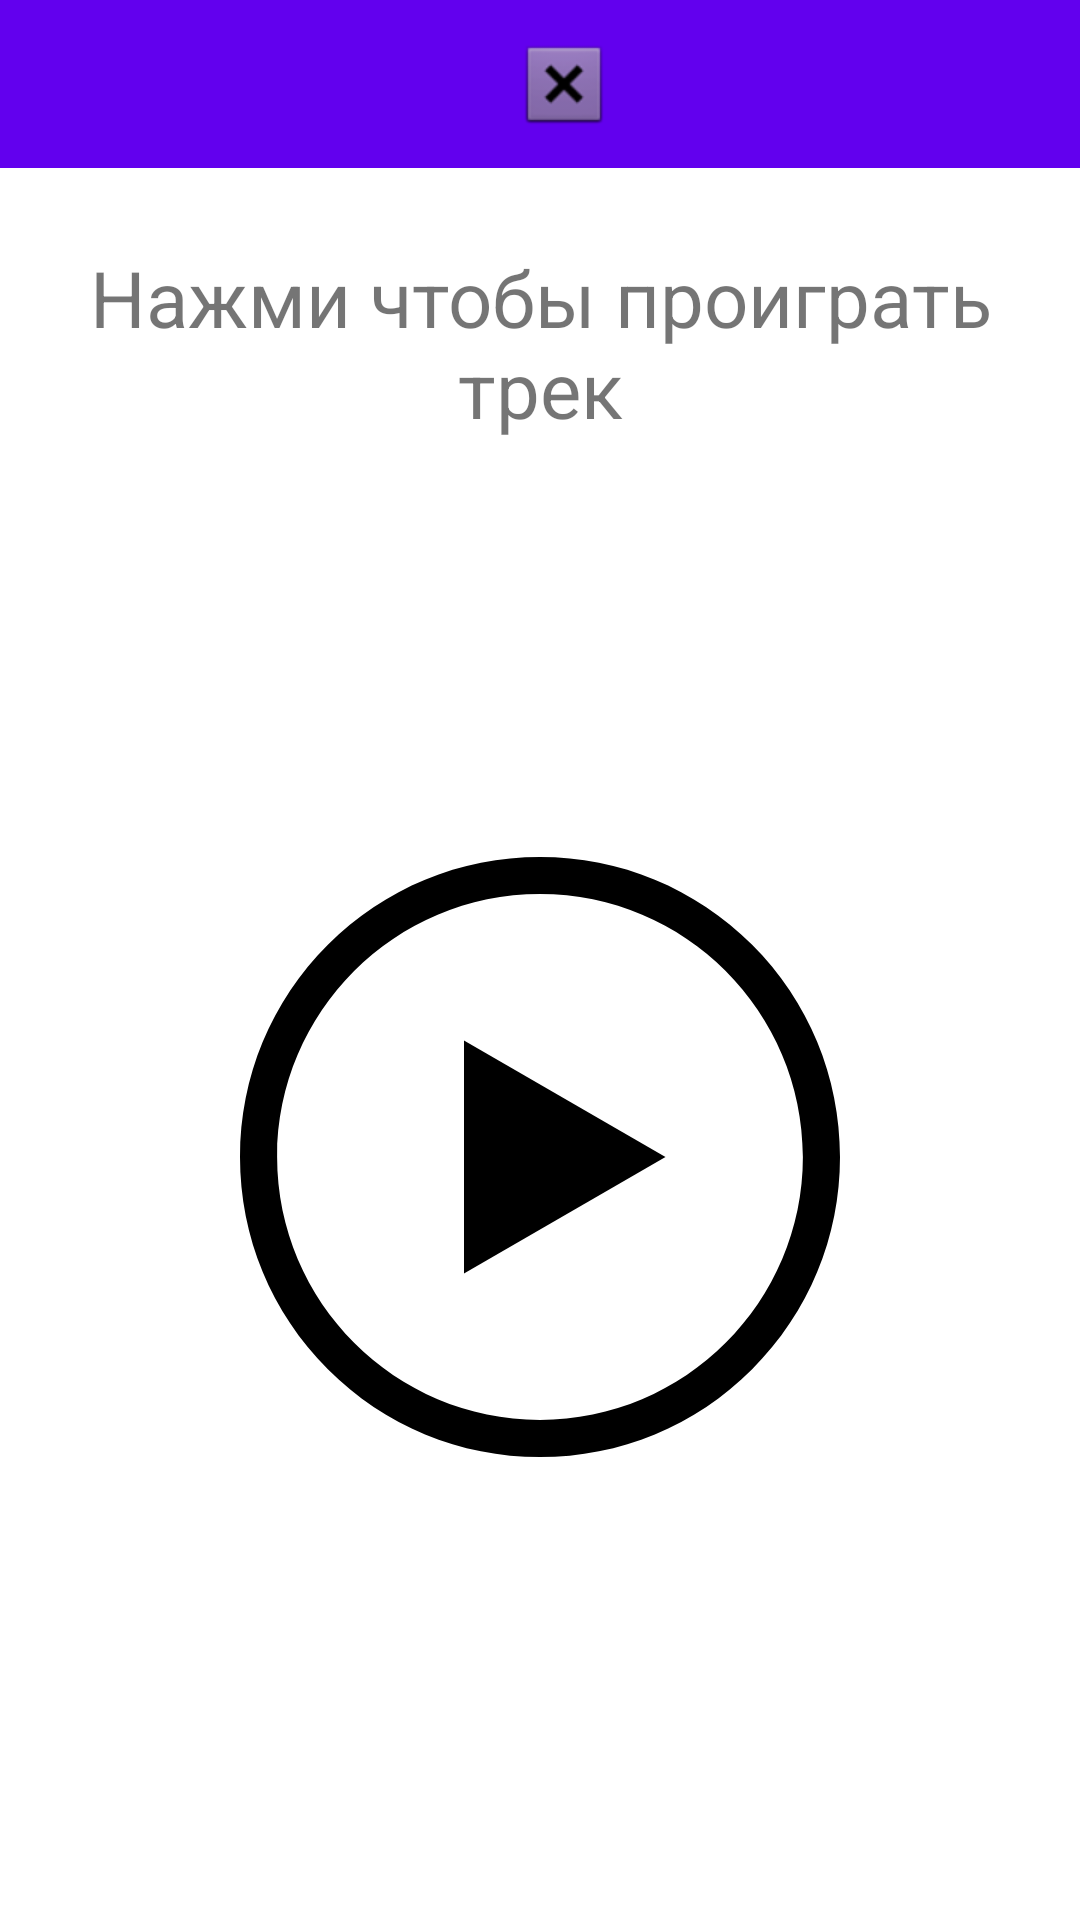

This screen was rendered from an Android layout file. Write that file and the resources it references.
<!-- AndroidManifest.xml: application theme Theme.Week1 -->
<!-- res/layout/activity_service_example.xml -->
<?xml version="1.0" encoding="utf-8"?>
<LinearLayout xmlns:android="http://schemas.android.com/apk/res/android"
    xmlns:app="http://schemas.android.com/apk/res-auto"
    xmlns:tools="http://schemas.android.com/tools"
    android:layout_width="match_parent"
    android:layout_height="match_parent"
    android:orientation="vertical"
    tools:context=".service.ServiceExampleActivity">

    <include android:id="@+id/custom_toolbar_service"
        layout="@layout/toolbar_custom"/>

    <androidx.constraintlayout.widget.ConstraintLayout
        android:layout_width="match_parent"
        android:layout_height="match_parent"
        android:padding="@dimen/main_padding">

        <TextView
            android:id="@+id/textView2"
            android:layout_width="match_parent"
            android:layout_height="wrap_content"
            android:text="Нажми чтобы проиграть трек"
            android:textSize="@dimen/big_text_size"
            android:gravity="center"
            app:layout_constraintBottom_toBottomOf="parent"
            app:layout_constraintEnd_toEndOf="parent"
            app:layout_constraintHorizontal_bias="0.0"
            app:layout_constraintStart_toStartOf="parent"
            app:layout_constraintTop_toTopOf="parent"
            app:layout_constraintVertical_bias="0.02" />

        <ImageButton
            android:id="@+id/imageButtonPlayTrack"
            android:layout_width="wrap_content"
            android:layout_height="wrap_content"
            android:layout_gravity="center"
            android:background="#00000000"
            app:layout_constraintBottom_toBottomOf="parent"
            app:layout_constraintEnd_toEndOf="parent"
            app:layout_constraintStart_toStartOf="parent"
            app:layout_constraintTop_toBottomOf="@+id/textView2"
            app:srcCompat="@drawable/ic_play" />

    </androidx.constraintlayout.widget.ConstraintLayout>

</LinearLayout>
<!-- res/layout/toolbar_custom.xml (included above) -->
<?xml version="1.0" encoding="utf-8"?>
<androidx.appcompat.widget.Toolbar
    xmlns:android="http://schemas.android.com/apk/res/android"
    xmlns:app="http://schemas.android.com/apk/res-auto"
    android:orientation="vertical"
    android:layout_width="match_parent"
    android:layout_height="wrap_content"
    android:background="@color/purple_500">

    <LinearLayout
        android:layout_width="match_parent"
        android:layout_height="match_parent"
        android:orientation="horizontal">


        <ImageButton
            android:id="@+id/imageButtonToolbarClose"
            android:layout_width="wrap_content"
            android:layout_height="wrap_content"
            android:layout_weight="1"
            android:background="#00000000"
            app:srcCompat="@android:drawable/btn_dialog" />
    </LinearLayout>

</androidx.appcompat.widget.Toolbar>
<!-- resources referenced by this layout -->
<resources>
  <color name="purple_500">#FF6200EE</color>
  <dimen name="big_text_size">26sp</dimen>
  <dimen name="main_padding">16dp</dimen>
  <!-- drawable ic_play (drawable) -->
  <vector android:height="200dp" android:viewportHeight="485"
      android:viewportWidth="485" android:width="200dp" xmlns:android="http://schemas.android.com/apk/res/android">
      <path android:fillColor="#FF000000" android:pathData="M413.974,71.026C368.171,25.225 307.274,0 242.5,0S116.829,25.225 71.026,71.026C25.225,116.829 0,177.726 0,242.5s25.225,125.671 71.026,171.474C116.829,459.775 177.726,485 242.5,485s125.671,-25.225 171.474,-71.026C459.775,368.171 485,307.274 485,242.5S459.775,116.829 413.974,71.026zM242.5,455C125.327,455 30,359.673 30,242.5S125.327,30 242.5,30S455,125.327 455,242.5S359.673,455 242.5,455z"/>
      <path android:fillColor="#FF000000" android:pathData="M181.062,336.575l162.876,-94.075l-162.876,-94.075z"/>
  </vector>
  <style name="Theme.Week1" parent="Theme.MaterialComponents.Light.DarkActionBar">
          <item name="colorPrimary">@color/purple_500</item>
          <item name="colorPrimaryVariant">@color/purple_700</item>
          <item name="colorOnPrimary">@color/white</item>
          <item name="windowActionBar">false</item>
          <item name="windowNoTitle">true</item>
      </style>
  <color name="purple_700">#FF3700B3</color>
  <color name="white">#FFFFFFFF</color>
</resources>
